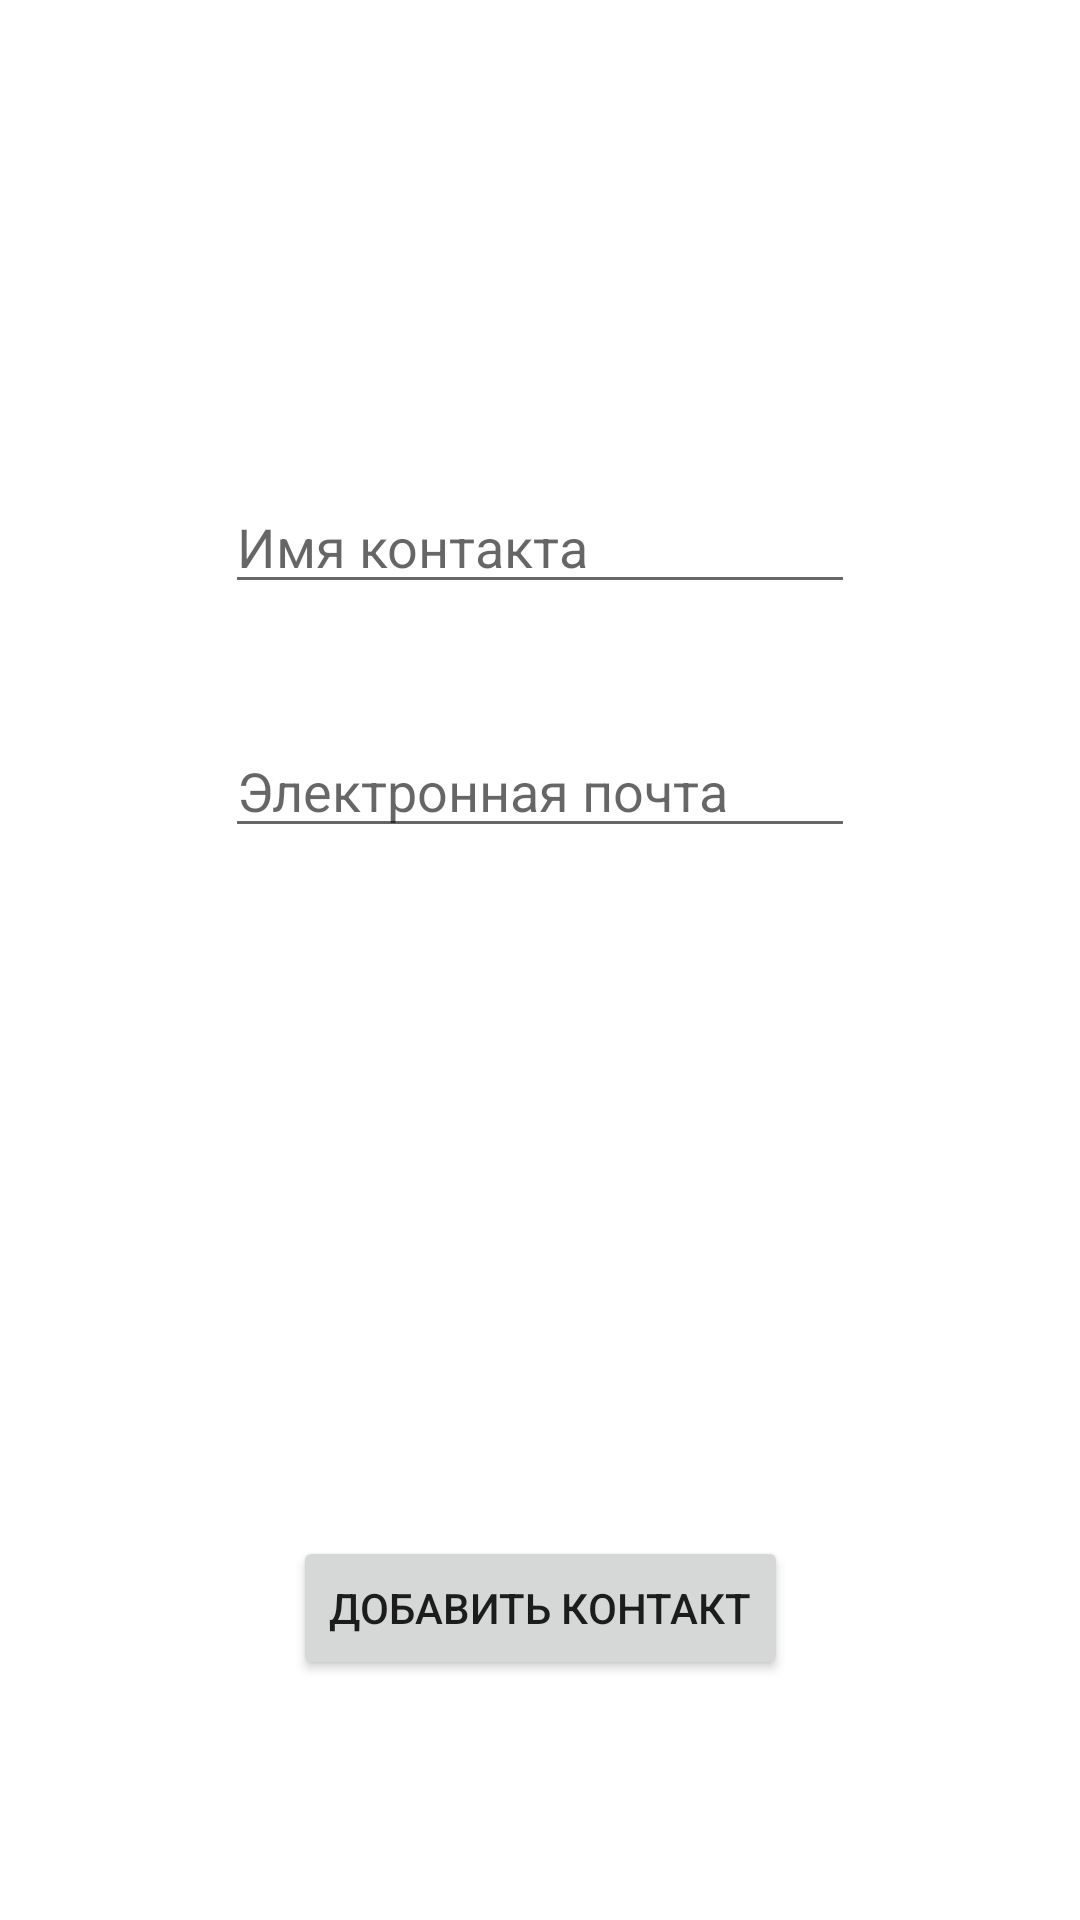

Layout XML and referenced resources for this Android screen:
<!-- AndroidManifest.xml: application theme Theme.TryListJson -->
<!-- res/layout/activity_add_contact.xml -->
<?xml version="1.0" encoding="utf-8"?>
<androidx.constraintlayout.widget.ConstraintLayout xmlns:android="http://schemas.android.com/apk/res/android"
    xmlns:app="http://schemas.android.com/apk/res-auto"
    xmlns:tools="http://schemas.android.com/tools"
    android:layout_width="match_parent"
    android:layout_height="match_parent"
    tools:context=".AddContactActivity">

    <Button
        android:id="@+id/button3"
        android:layout_width="wrap_content"
        android:layout_height="wrap_content"
        android:layout_marginBottom="80dp"
        android:text="Добавить контакт"
        app:layout_constraintBottom_toBottomOf="parent"
        app:layout_constraintEnd_toEndOf="parent"
        app:layout_constraintStart_toStartOf="parent" />

    <EditText
        android:id="@+id/editTextTextPersonName"
        android:layout_width="wrap_content"
        android:layout_height="wrap_content"
        android:layout_marginTop="160dp"
        android:ems="10"
        android:hint="Имя контакта"
        android:inputType="textPersonName"
        app:layout_constraintEnd_toEndOf="parent"
        app:layout_constraintStart_toStartOf="parent"
        app:layout_constraintTop_toTopOf="parent" />

    <EditText
        android:id="@+id/editTextTextEmailAddress"
        android:layout_width="wrap_content"
        android:layout_height="wrap_content"
        android:layout_marginTop="40dp"
        android:ems="10"
        android:hint="Электронная почта"
        android:inputType="textEmailAddress"
        app:layout_constraintEnd_toEndOf="parent"
        app:layout_constraintStart_toStartOf="parent"
        app:layout_constraintTop_toBottomOf="@+id/editTextTextPersonName" />
</androidx.constraintlayout.widget.ConstraintLayout>
<!-- resources referenced by this layout -->
<resources>
  <style name="Theme.TryListJson" parent="Theme.MaterialComponents.DayNight.DarkActionBar">
          
          <item name="colorPrimary">@color/purple_500</item>
          <item name="colorPrimaryVariant">@color/purple_700</item>
          <item name="colorOnPrimary">@color/white</item>
          
          <item name="colorSecondary">@color/teal_200</item>
          <item name="colorSecondaryVariant">@color/teal_700</item>
          <item name="colorOnSecondary">@color/black</item>
          
          <item name="android:statusBarColor" tools:targetApi="l">?attr/colorPrimaryVariant</item>
          
      </style>
  <!-- not gathered from this repository: default colours our renderer supplied (Android Studio template values) -->
  <color name="purple_500">#FF6200EE</color>
  <color name="purple_700">#FF3700B3</color>
  <color name="teal_200">#FF03DAC5</color>
  <color name="teal_700">#FF018786</color>
  <color name="black">#FF000000</color>
  <color name="white">#FFFFFFFF</color>
</resources>
